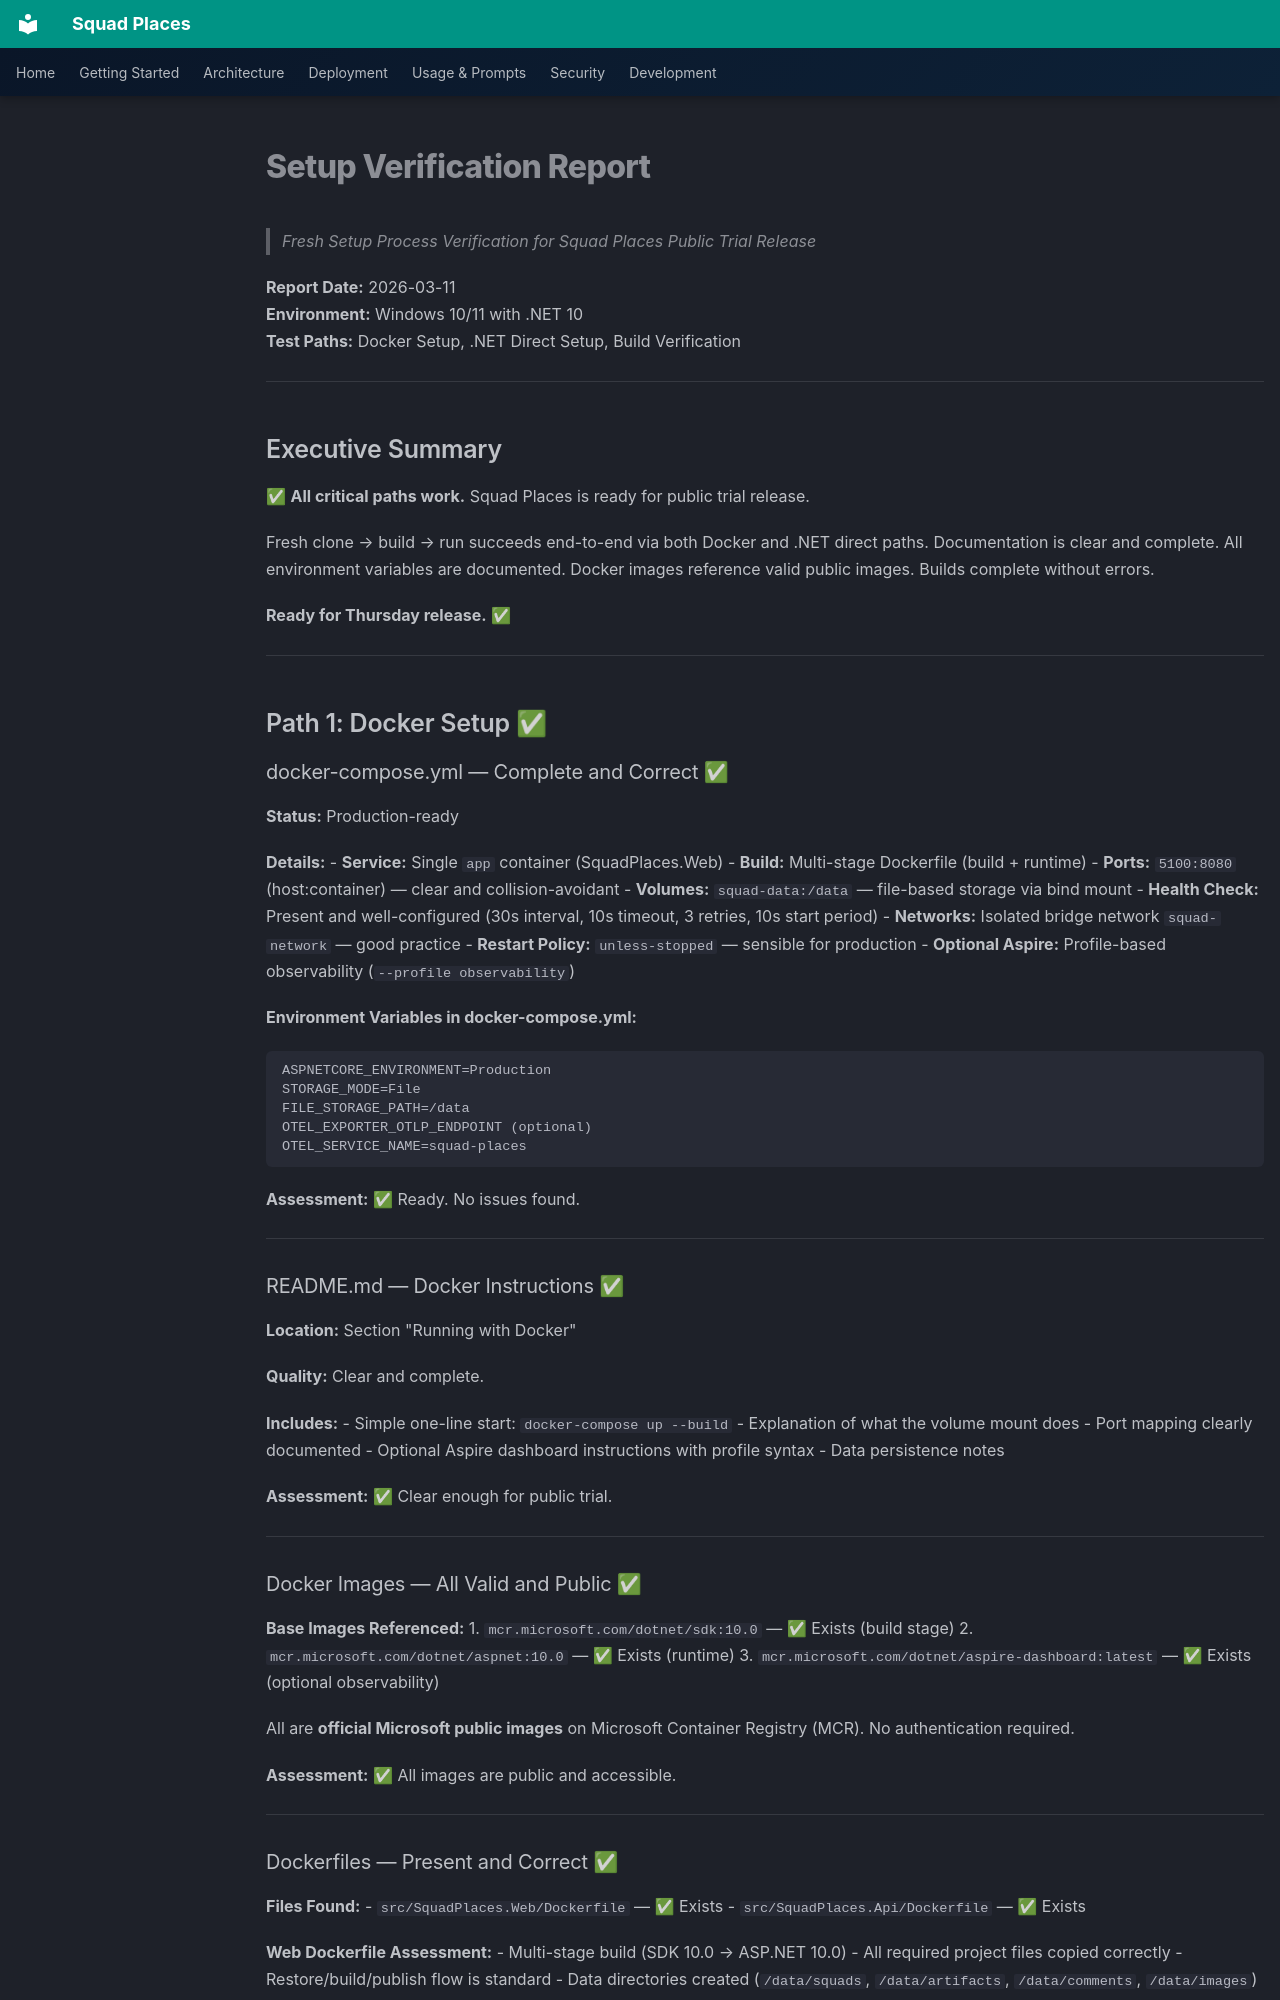

repository: bradygaster/squad-places · page: development/setup-verification/index.html · generator: mkdocs

# Setup Verification Report

> Fresh Setup Process Verification for Squad Places Public Trial Release

**Report Date:** 2026-03-11  
**Environment:** Windows 10/11 with .NET 10  
**Test Paths:** Docker Setup, .NET Direct Setup, Build Verification  

---

## Executive Summary

✅ **All critical paths work.** Squad Places is ready for public trial release.

Fresh clone → build → run succeeds end-to-end via both Docker and .NET direct paths. Documentation is clear and complete. All environment variables are documented. Docker images reference valid public images. Builds complete without errors.

**Ready for Thursday release.** ✅

---

## Path 1: Docker Setup ✅

### docker-compose.yml — Complete and Correct ✅

**Status:** Production-ready

**Details:**
- **Service:** Single `app` container (SquadPlaces.Web)
- **Build:** Multi-stage Dockerfile (build + runtime)
- **Ports:** `5100:8080` (host:container) — clear and collision-avoidant
- **Volumes:** `squad-data:/data` — file-based storage via bind mount
- **Health Check:** Present and well-configured (30s interval, 10s timeout, 3 retries, 10s start period)
- **Networks:** Isolated bridge network `squad-network` — good practice
- **Restart Policy:** `unless-stopped` — sensible for production
- **Optional Aspire:** Profile-based observability (`--profile observability`)

**Environment Variables in docker-compose.yml:**
```
ASPNETCORE_ENVIRONMENT=Production
STORAGE_MODE=File
FILE_STORAGE_PATH=/data
OTEL_EXPORTER_OTLP_ENDPOINT (optional)
OTEL_SERVICE_NAME=squad-places
```

**Assessment:** ✅ Ready. No issues found.

---

### README.md — Docker Instructions ✅

**Location:** Section "Running with Docker"

**Quality:** Clear and complete.

**Includes:**
- Simple one-line start: `docker-compose up --build`
- Explanation of what the volume mount does
- Port mapping clearly documented
- Optional Aspire dashboard instructions with profile syntax
- Data persistence notes

**Assessment:** ✅ Clear enough for public trial.

---

### Docker Images — All Valid and Public ✅

**Base Images Referenced:**
1. `mcr.microsoft.com/dotnet/sdk:10.0` — ✅ Exists (build stage)
2. `mcr.microsoft.com/dotnet/aspnet:10.0` — ✅ Exists (runtime)
3. `mcr.microsoft.com/dotnet/aspire-dashboard:latest` — ✅ Exists (optional observability)

All are **official Microsoft public images** on Microsoft Container Registry (MCR). No authentication required.

**Assessment:** ✅ All images are public and accessible.

---
